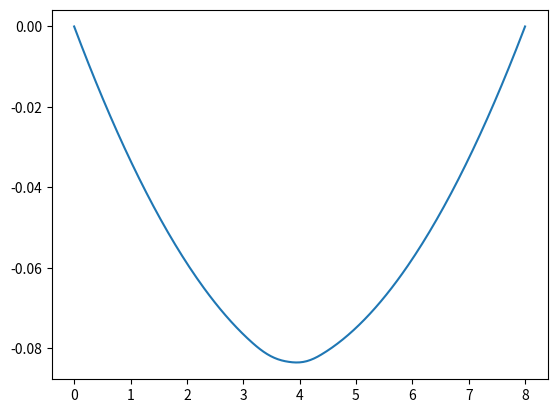

Write the Python code that produced this figure.
import numpy as np
import scipy.linalg as la
import scipy.sparse as sps
import matplotlib.pyplot as plt

T = 5000 # N
rho0 = 4 # kg/m
g = 9.81 # m/s^2
L = 8 # m

m1, a1, x1 = 40, 0.3, 3.5 # kg, m, m
m2, a2, x2 = 55, 0.27, 4.1 # kg, m, m

'''
rho1 = (m1 / 2 * a1) * (np.exp(-((np.abs(x-x1) / a1)**2))) # kg/m
rho2 = (m2 / 2 * a2) * (np.exp(-((np.abs(x-x2) / a2)**2))) # kg/m
'''

N = 250 # 250 nos
x = np.linspace(0, L, N+1)


trunc1 = np.where(np.abs(x-x1) <= a1)
trunc2 = np.where(np.abs(x-x2) <= a2)   #trunc retorna true para os indices onde a condição é satisfeita e false para os outros indices. Assim, g1 e g2 serão preenchidos apenas nos indices onde a condição é satisfeita, ou seja, onde x está dentro do intervalo definido por a1 e a2 em torno de x1 e x2, respectivamente.

g1 = np.zeros(N+1)
g2 = np.zeros(N+1)
g1[trunc1] = (m1 / 2 * a1) * (np.exp(-((np.abs(x[trunc1]-x1) / a1)**2))) # kg/m
g2[trunc2] = (m2 / 2 * a2) * (np.exp(-((np.abs(x[trunc2]-x2) / a2)**2))) # kg/m


Dx = L / N # Delta x
M = sps.diags([np.ones(N-2), -2 * np.ones(N-1), np.ones(N-2)], [-1, 0, 1]).toarray() # Matriz Diagonal

C = g * Dx**2 / (T / (rho0 + g1 + g2)[1:-1]) # g/c^2

U = np.zeros(N+1) # deslocamentos de todos os nos da corda
U[1:-1] = la.solve(M, C) # deslocamentos dos nos internos



plt.figure()
plt.plot(x, U)
plt.show()
